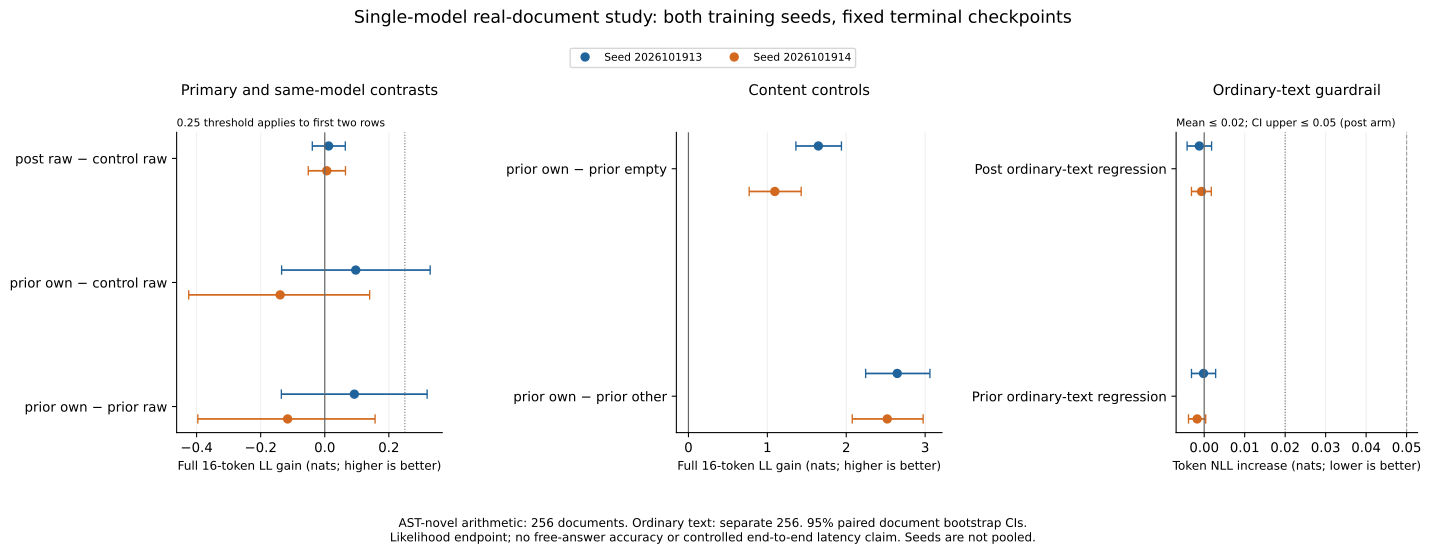

Data behind this chart, as committed beside it:
contrast, training_seed, unit, treatment_minus_reference, ci95_low, ci95_high
Training: post raw − control raw, 2026101913, nats/span, 0.012, -0.03887, 0.06406
Training: post raw − control raw, 2026101914, nats/span, 0.006187, -0.05144, 0.06466
Inference: prior own − control raw, 2026101913, nats/span, 0.09669, -0.1346, 0.329
Inference: prior own − control raw, 2026101914, nats/span, -0.1392, -0.4246, 0.1401
Same model: prior own − prior raw, 2026101913, nats/span, 0.0923, -0.1355, 0.3195
Same model: prior own − prior raw, 2026101914, nats/span, -0.1159, -0.3962, 0.157
Content: prior own − prior empty, 2026101913, nats/span, 1.647, 1.362, 1.939
Content: prior own − prior empty, 2026101914, nats/span, 1.095, 0.7695, 1.429
Content: prior own − prior other, 2026101913, nats/span, 2.646, 2.246, 3.061
Content: prior own − prior other, 2026101914, nats/span, 2.52, 2.076, 2.974
Post ordinary-text regression, 2026101913, nats/token, -0.001209, -0.004227, 0.001826
Post ordinary-text regression, 2026101914, nats/token, -0.0006552, -0.003148, 0.001758
Prior ordinary-text regression, 2026101913, nats/token, -0.0001679, -0.00314, 0.002828
Prior ordinary-text regression, 2026101914, nats/token, -0.001734, -0.003876, 0.0003701
Equal mode (format diagnostic): prior ow…, 2026101913, nats/span, 23.66, 22.7, 24.67
Equal mode (format diagnostic): prior ow…, 2026101914, nats/span, 23.46, 22.49, 24.42
